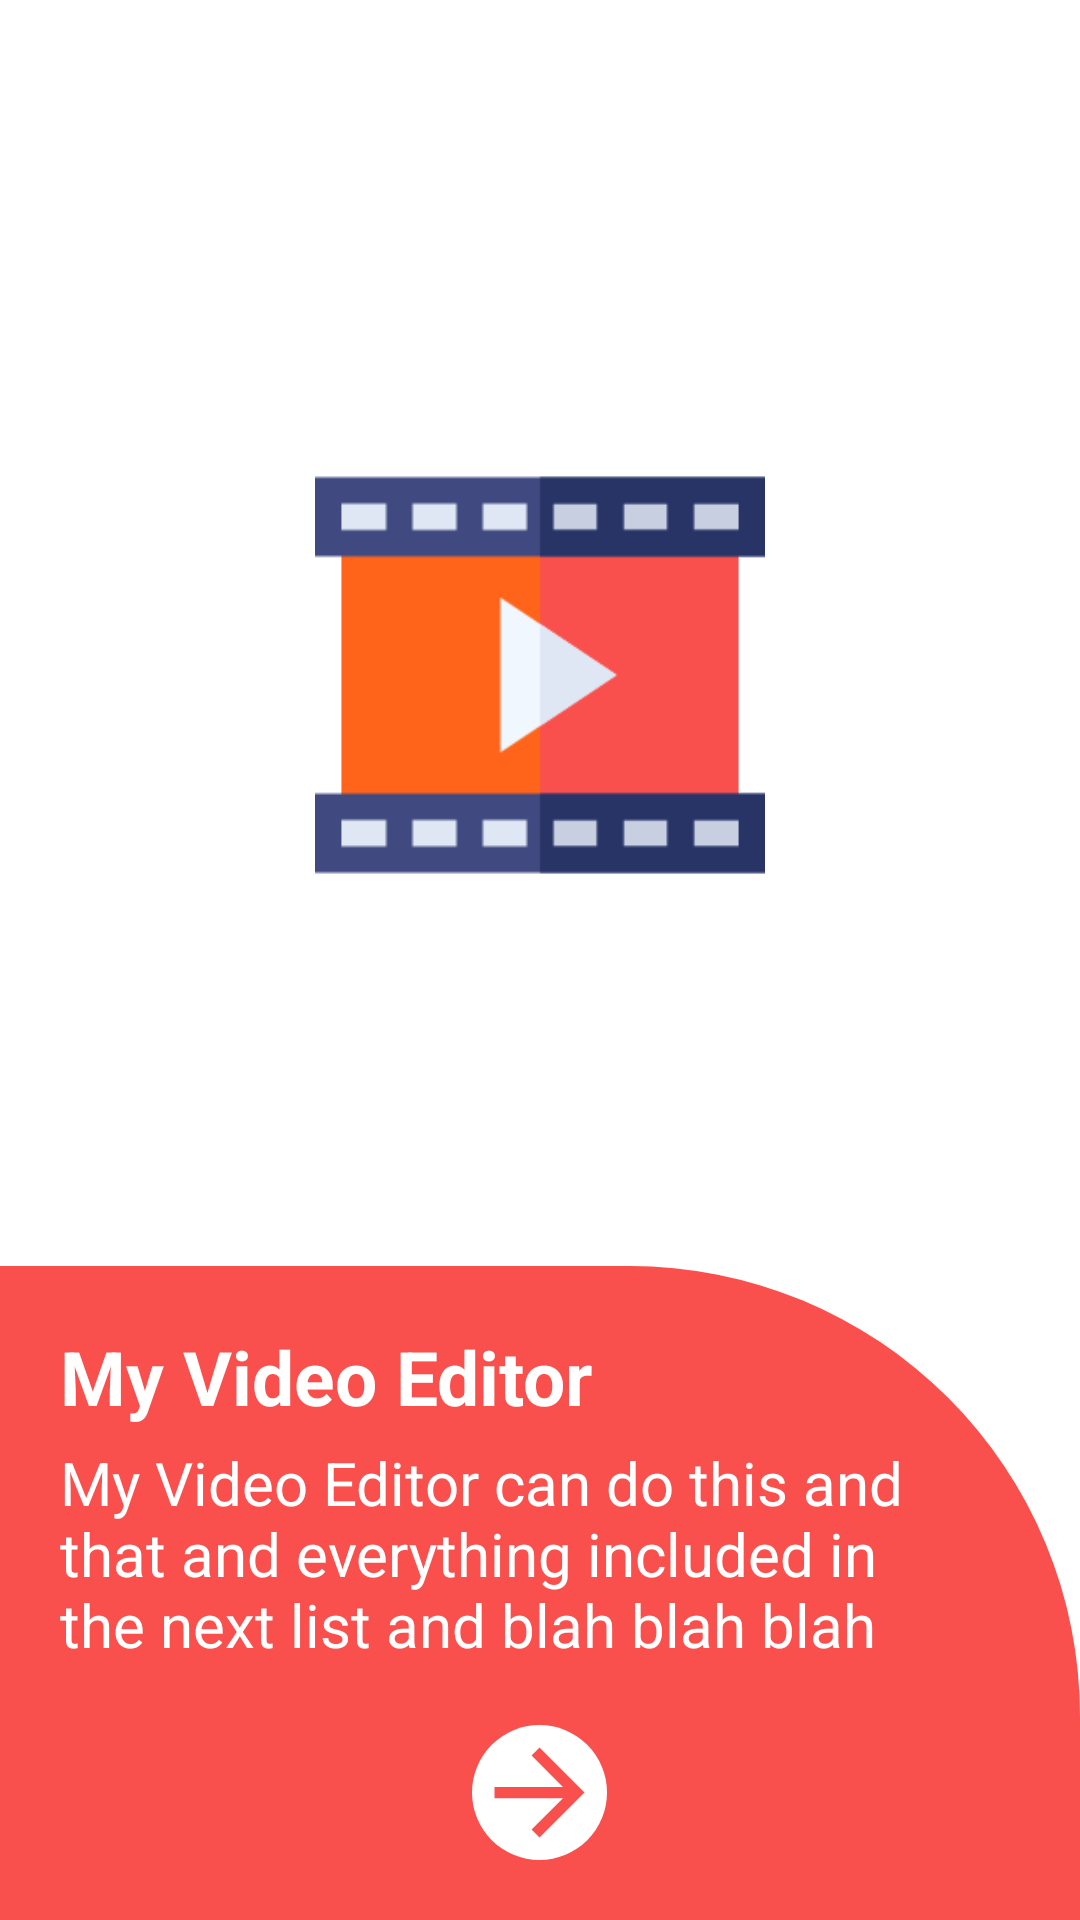

This screen was rendered from an Android layout file. Write that file and the resources it references.
<!-- AndroidManifest.xml: application theme Theme.MyVideoEditor -->
<!-- res/layout/activity_main.xml -->
<?xml version="1.0" encoding="utf-8"?>
<RelativeLayout xmlns:android="http://schemas.android.com/apk/res/android"
    xmlns:app="http://schemas.android.com/apk/res-auto"
    xmlns:tools="http://schemas.android.com/tools"
    android:layout_width="match_parent"
    android:layout_height="match_parent"
    tools:context=".MainActivity">

    <ImageView
        android:layout_width="150dp"
        android:layout_height="150dp"
        android:layout_centerHorizontal="true"
        android:layout_marginStart="40dp"
        android:layout_marginLeft="40dp"
        android:id="@+id/mainLogoImageView"
        android:layout_marginTop="150dp"
        android:layout_marginEnd="40dp"
        android:layout_marginRight="40dp"
        android:src="@drawable/multimedia" />

    <LinearLayout
        android:layout_width="match_parent"
        android:layout_height="wrap_content"
        android:layout_alignParentBottom="true"
        android:background="@drawable/bg_activity_main"
        android:orientation="vertical"
        android:padding="20dp">

        <TextView
            android:layout_width="match_parent"
            android:layout_height="wrap_content"
            android:gravity="start"
            android:text="My Video Editor"
            android:textColor="@color/white"
            android:textSize="25sp"
            android:textStyle="bold" />

        <TextView
            android:layout_width="match_parent"
            android:layout_height="wrap_content"
            android:layout_marginTop="5dp"
            android:layout_marginEnd="15dp"
            android:layout_marginRight="15dp"
            android:gravity="start"
            android:text="My Video Editor can do this and that and everything included in the next list and blah blah blah"
            android:textColor="@color/white"
            android:textSize="20sp" />

        <RelativeLayout
            android:id="@+id/startbtn"
            android:layout_width="45dp"
            android:layout_height="45dp"
            android:layout_gravity="center_horizontal"
            android:layout_marginTop="20dp"
            android:background="@drawable/bg_btn_activity_main"
            android:gravity="center">

            <ImageView
                android:layout_width="match_parent"
                android:layout_height="match_parent"
                android:src="@drawable/ic_baseline_arrow_forward_24" />

        </RelativeLayout>

    </LinearLayout>

</RelativeLayout>
<!-- resources referenced by this layout -->
<resources>
  <color name="white">#FFFFFFFF</color>
  <!-- drawable bg_activity_main (drawable) -->
  <?xml version="1.0" encoding="utf-8"?>
  <selector xmlns:android="http://schemas.android.com/apk/res/android">
  
      <item>
  
          <shape android:shape="rectangle">
  
              <solid android:color="@color/premiumRed"/>
  
              <corners android:topRightRadius="150dp" />
  
          </shape>
  
      </item>
  
  </selector>
  <!-- drawable bg_btn_activity_main (drawable) -->
  <?xml version="1.0" encoding="utf-8"?>
  <selector xmlns:android="http://schemas.android.com/apk/res/android">
  
      <item>
  
          <shape android:shape="rectangle">
  
              <solid android:color="@color/white"/>
  
              <corners android:radius="200dp" />
  
          </shape>
  
      </item>
  
  </selector>
  <!-- drawable ic_baseline_arrow_forward_24 (drawable) -->
  <vector android:height="24dp" android:tint="#F9504D"
      android:viewportHeight="24" android:viewportWidth="24"
      android:width="24dp" xmlns:android="http://schemas.android.com/apk/res/android">
      <path android:fillColor="@android:color/white" android:pathData="M12,4l-1.41,1.41L16.17,11H4v2h12.17l-5.58,5.59L12,20l8,-8z"/>
  </vector>
  <!-- drawable multimedia: png bitmap (drawable, 1154 bytes) -->
  <style name="Theme.MyVideoEditor" parent="Theme.MaterialComponents.DayNight.NoActionBar">
          
          <item name="colorPrimary">@color/colorPrimary</item>
          <item name="colorPrimaryVariant">@color/colorPrimaryDark</item>
          <item name="colorOnPrimary">@color/white</item>
          
          <item name="colorSecondary">@color/teal_200</item>
          <item name="colorSecondaryVariant">@color/teal_700</item>
          <item name="colorOnSecondary">@color/black</item>
          
          <item name="android:statusBarColor" tools:targetApi="l">?attr/colorPrimaryVariant</item>
          
      </style>
  <color name="premiumRed">#f9504d</color>
  <color name="colorPrimary">#f9504d</color>
  <color name="colorPrimaryDark">#f9504d</color>
  <color name="teal_200">#FF03DAC5</color>
  <color name="teal_700">#FF018786</color>
  <color name="black">#FF000000</color>
</resources>
